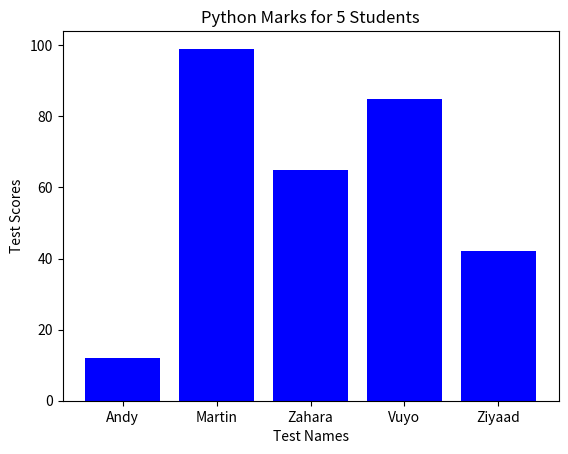

This chart was generated by the following Python code:
import matplotlib.pyplot as plt


test_scores = [12,99,65,85,42]
test_names = ["Andy", "Martin", "Zahara", "Vuyo","Ziyaad" ]
test_graph = [x for x ,_ in enumerate(test_names)]
plt.bar(test_graph, test_scores, color="blue")#to display numbers on the Y or left side
plt.xticks(test_graph, test_names)
plt.title("Python Marks for 5 Students")
plt.xlabel("Test Names")#top or column
plt.ylabel("Test Scores")#left side or row
plt.show()